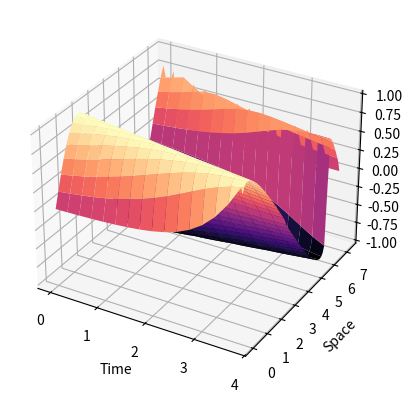

Generate this figure with matplotlib:


import numpy as np
import matplotlib.pyplot as plt


L = 2*np.pi # Length of x
T = 3

# T
dx = 0.1 # Spatial step size h
#dx=1
dt = 0.25 # Time step size t


x = np.arange(0, L+1, dx)
b=np.sin(x)
print(b)
t = np.arange(0, T+1, dt)
U = np.zeros((len(t), len(x)))

U[0,:] = np.sin(x)
U_half_list = {}

prev_half = None
U_values = []


def first_halves(n:int, prev_halves: dict):
    # print(prev_halves, "n = ", n)
    x_axis = list(range(0, len(x)-1))
    for j in x_axis: #2, N
        # Check condition for U[n+0.5,j+0.5]
        U_half = None
        print(n, j)
        if U[n,j+1] <= 0 <= U[n,j]:
            U_half = 0
            print(U[n,j], U[n,j+1])
            print("if1")
        elif U[n,j] + U[n,j+1] <= 0:
            U_half = U[n,j]
            print(U[n,j], U[n,j+1])
            print("if2")
        elif U[n,j] + U[n,j+1] > 0: #and np.isfinite(U[n,j+1]):
            U_half = U[n,j+1]
            print(U[n,j], U[n,j+1])
            print("if3")
        else:    
            U_half = U[n,j]  
   
        if n == 0 and j == 0:
            prev_half = 0   
            U_half_list[f"{j}"] = U_half
 
        if n ==0 and j >= 1:
            prev_half = U_half_list[f"{j-1}"]
            U_half_list[f"{j}"] = U_half
        if n > 0 and j==0:
            prev_half = 0   
            U_half_list[f"{j}"] = U_half
            print(U_half_list, "list")
        if n>0 and j !=0:   
            prev_half = U_half_list[f"{j-1}"]
            U_half_list[f"{j}"] = U_half
        
        U[n+1,j] = U[n,j] + (dx/dt) *(U_half**2 - prev_half**2)
    return U_half_list
        
  
 
def print_plot(U):
   
    T_grid, X_grid = np.meshgrid(t, x, indexing='ij')


    fig = plt.figure()
    ax = fig.add_subplot(111, projection='3d')

    ax.plot_surface(T_grid, X_grid, U, cmap='magma')
    ax.set_xlabel('Time')
    ax.set_ylabel('Space')
    ax.set_zlabel('')

    plt.show()



def run():
    _first_halves = {}
    for n in range(len(t)-1): 
        print("n inside run", n)
        
        _first_halves = first_halves(n, _first_halves)
    print("U = ", U)
    print_plot(U)
    

run()  